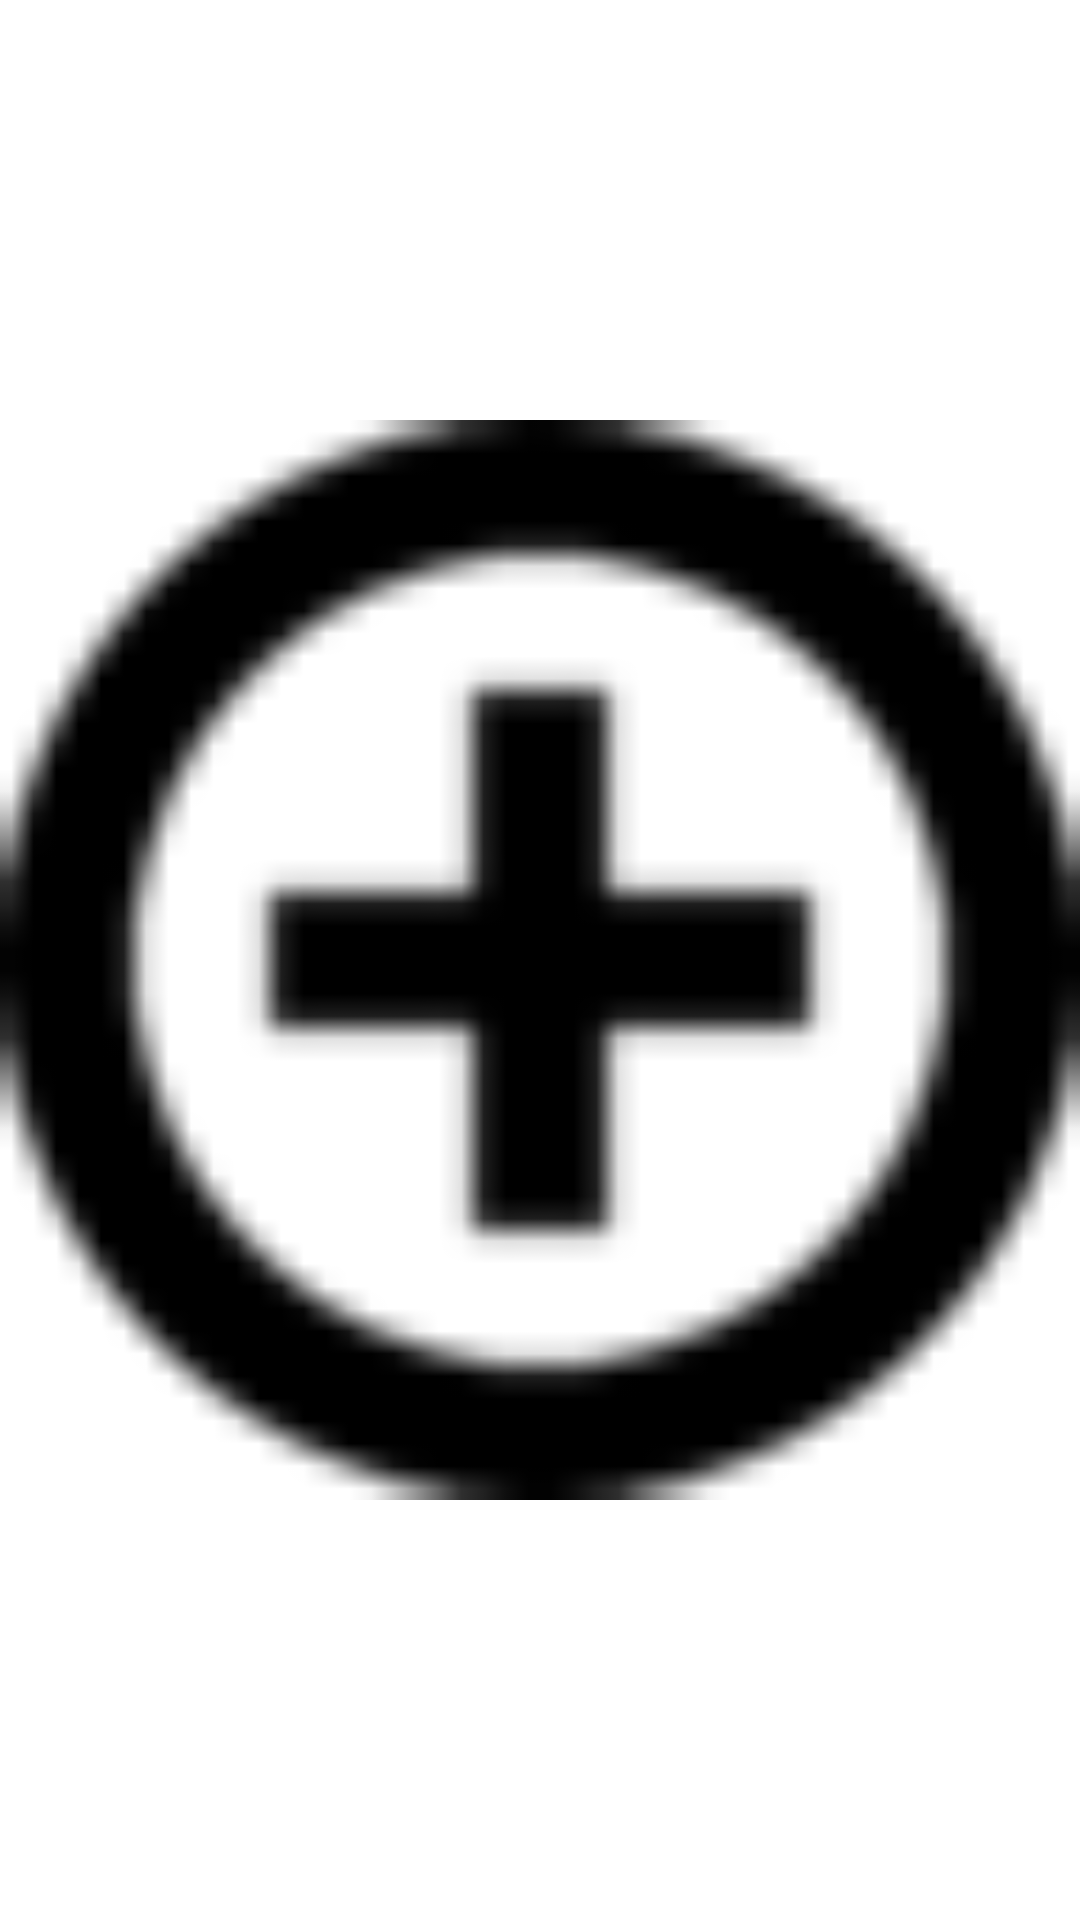

Write the Android layout XML for this screen, with the resource values it uses.
<!-- AndroidManifest.xml: application theme AppTheme -->
<!-- res/layout/test1.xml -->
<?xml version="1.0" encoding="utf-8"?>
<ImageView xmlns:android="http://schemas.android.com/apk/res/android"
    android:layout_width="match_parent" android:layout_height="match_parent"
    android:src="@drawable/_add">

</ImageView>
<!-- resources referenced by this layout -->
<resources>
  <!-- drawable _add: jpg bitmap (drawable, 1644 bytes) -->
  <style name="AppTheme" parent="android:Theme.Holo.Light.DarkActionBar">
          
      </style>
</resources>
